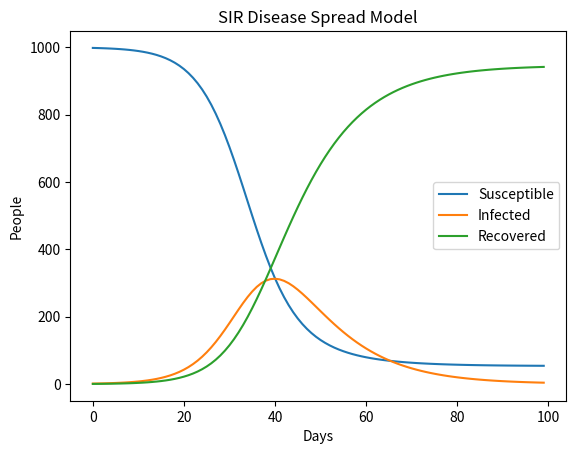

This chart was generated by the following Python code:
import matplotlib.pyplot as plt

population = 1000

S = 999
I = 1
R = 0

beta = 0.3
gamma = 0.1

susceptible = []
infected = []
recovered = []

for day in range(100):

    new_infections = beta * S * I / population
    new_recoveries = gamma * I

    S -= new_infections
    I += new_infections - new_recoveries
    R += new_recoveries

    susceptible.append(S)
    infected.append(I)
    recovered.append(R)

plt.plot(susceptible, label="Susceptible")
plt.plot(infected, label="Infected")
plt.plot(recovered, label="Recovered")

plt.xlabel("Days")
plt.ylabel("People")
plt.title("SIR Disease Spread Model")

plt.legend()
plt.show()
